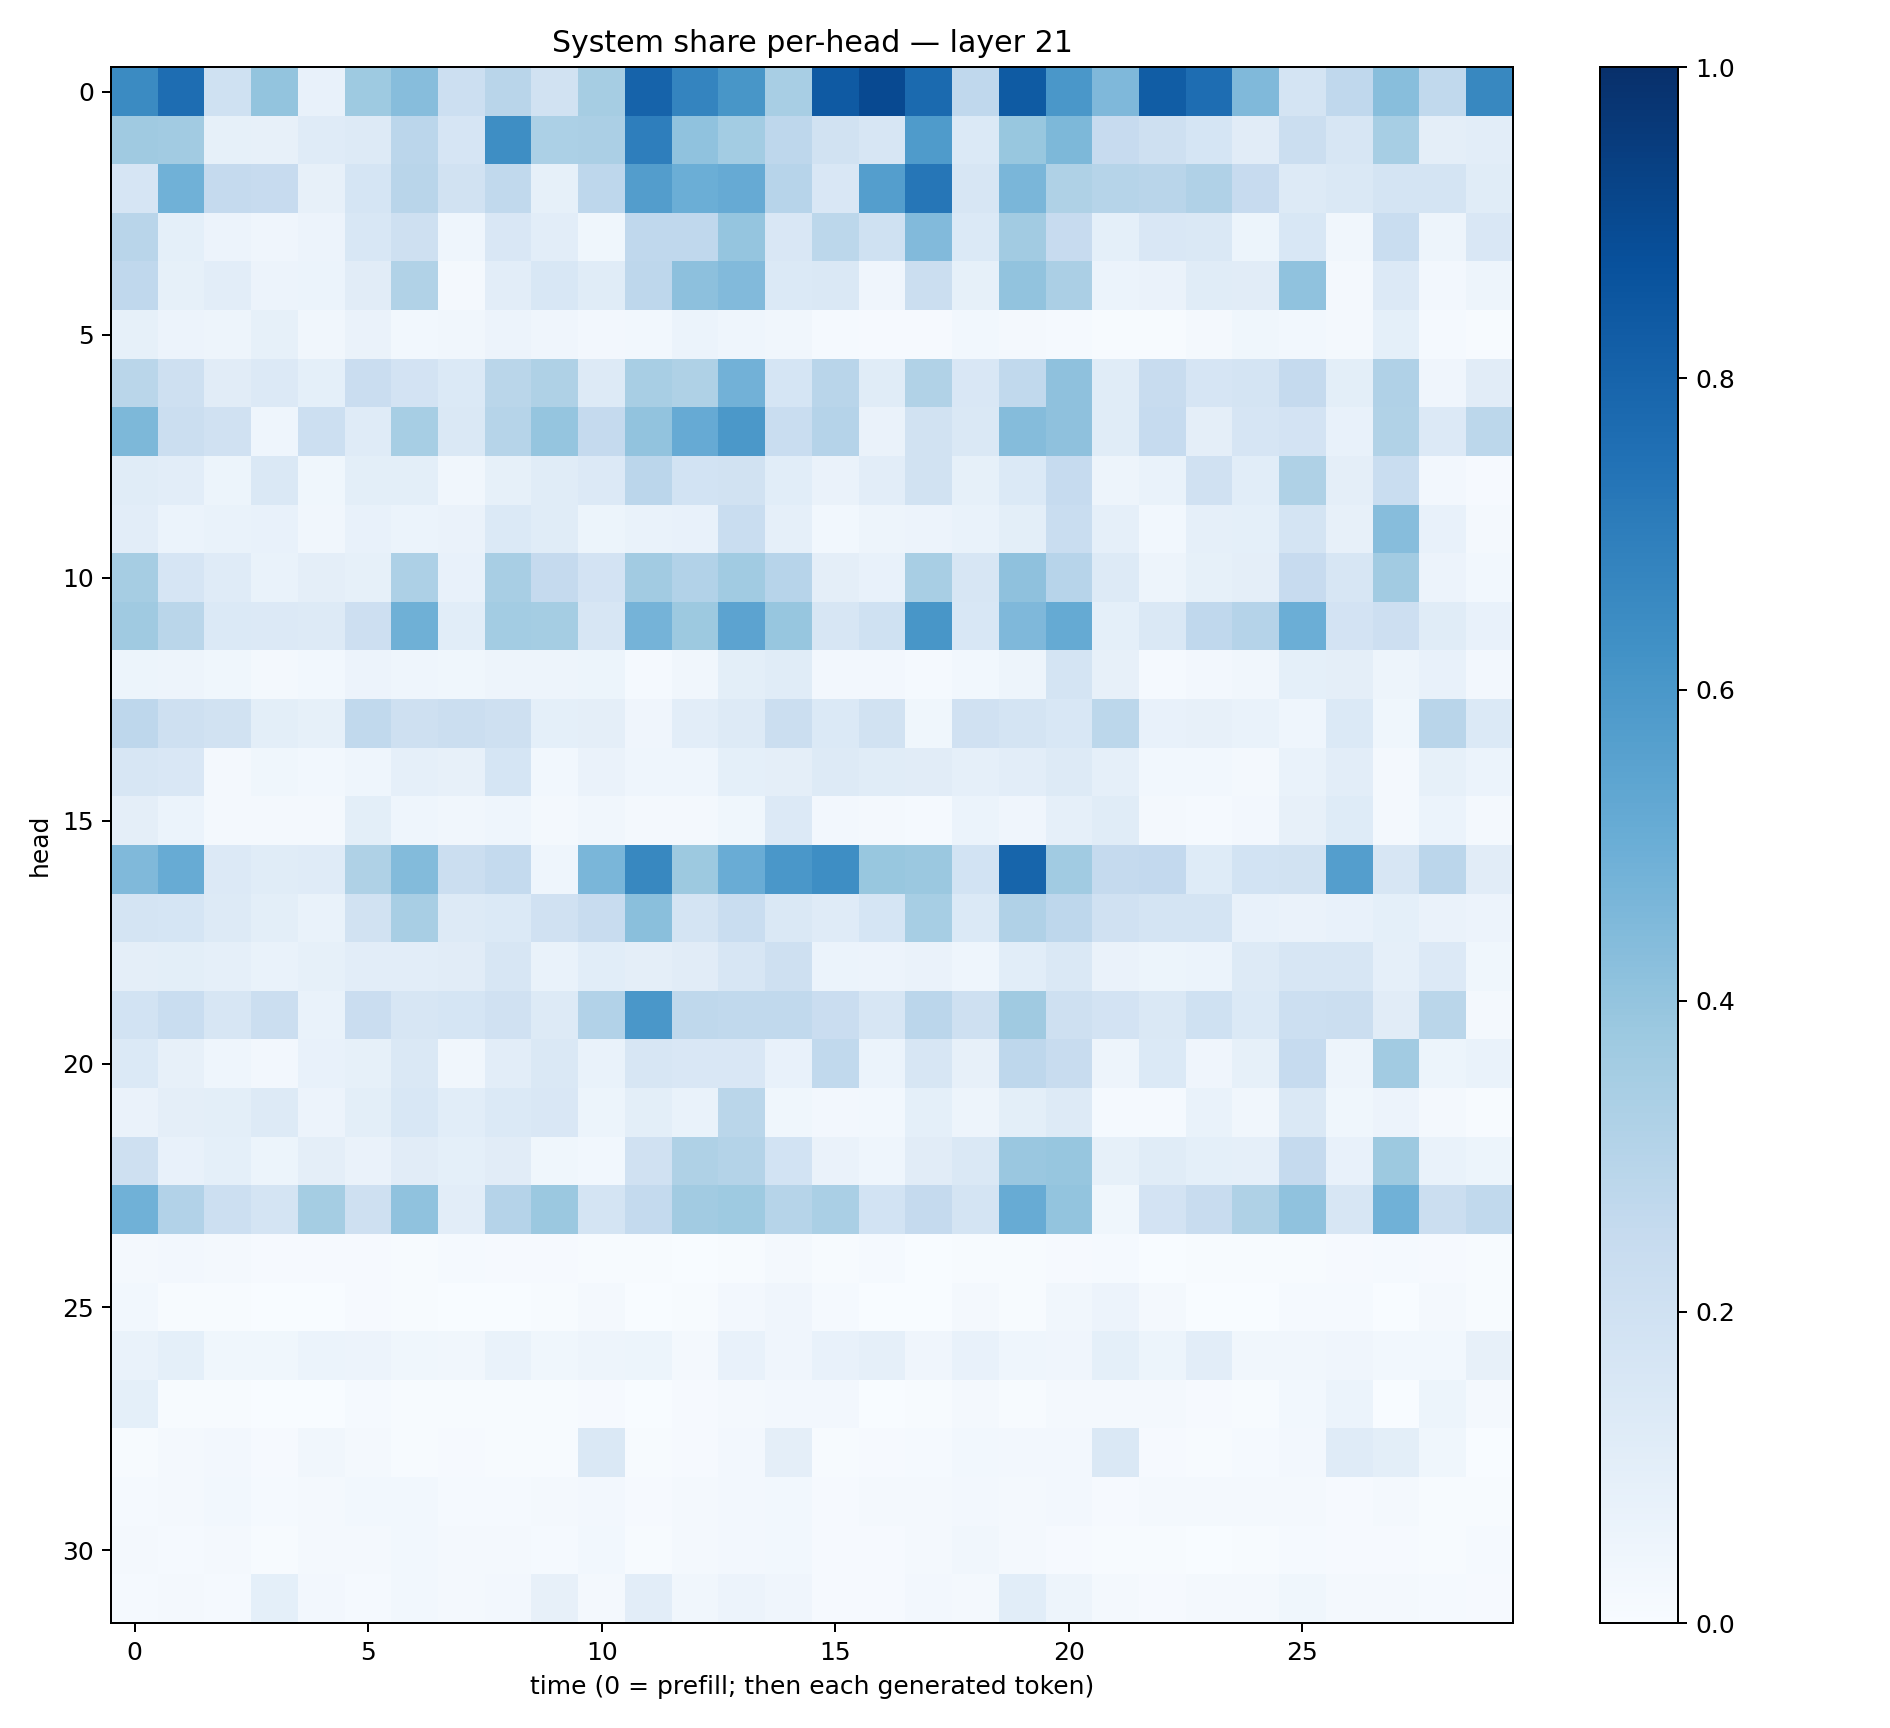

The table this chart was drawn from, first rows:
0.64988774, 0.7637174, 0.20219597, 0.3987059, 0.07209618, 0.3720909, 0.4310946, 0.21539275, 0.29216352, 0.19077994, 0.35032457, 0.80112594, 0.6752624, 0.6021183, 0.34204823, 0.8380183, 0.90102345, 0.7750657, 0.2667636, 0.83417386, 0.5979709, 0.45142266, 0.8263279, 0.76300895
0.3685, 0.3627, 0.08294, 0.07842, 0.1206, 0.1291, 0.283, 0.1664, 0.64, 0.331, 0.3338, 0.6968, 0.4072, 0.3558, 0.2747, 0.1876, 0.1592, 0.5829, 0.1392, 0.3902, 0.4551, 0.2427, 0.2084, 0.1681
0.1674, 0.4856, 0.2526, 0.244, 0.07826, 0.1686, 0.2913, 0.1893, 0.2638, 0.08533, 0.2748, 0.5727, 0.498, 0.5134, 0.2961, 0.1521, 0.5702, 0.7266, 0.1589, 0.4643, 0.3215, 0.2982, 0.2926, 0.3179
0.2909, 0.09223, 0.05723, 0.03948, 0.05596, 0.1539, 0.2048, 0.04345, 0.1517, 0.1033, 0.03796, 0.2677, 0.2657, 0.3951, 0.1488, 0.2809, 0.2001, 0.4437, 0.1384, 0.3605, 0.2435, 0.09031, 0.1504, 0.1422
0.2681, 0.08448, 0.1042, 0.05629, 0.06127, 0.1116, 0.315, 0.01998, 0.1054, 0.1553, 0.1165, 0.2749, 0.4148, 0.4448, 0.1393, 0.1473, 0.03994, 0.2246, 0.08314, 0.403, 0.3351, 0.05922, 0.06585, 0.1149
0.08228, 0.05612, 0.05066, 0.08289, 0.03204, 0.06525, 0.02892, 0.03266, 0.05655, 0.04227, 0.0258, 0.03053, 0.06144, 0.04604, 0.032, 0.01338, 0.008539, 0.009945, 0.02822, 0.01756, 0.01467, 0.004899, 0.006449, 0.02169
0.2888, 0.21, 0.1129, 0.1336, 0.09324, 0.227, 0.1805, 0.1406, 0.2874, 0.3233, 0.128, 0.3424, 0.3231, 0.482, 0.1697, 0.2919, 0.1146, 0.3155, 0.1494, 0.2656, 0.414, 0.1138, 0.242, 0.1649
0.4551, 0.2194, 0.1977, 0.0461, 0.2187, 0.1198, 0.344, 0.1417, 0.2971, 0.3976, 0.2535, 0.4057, 0.5155, 0.5974, 0.2317, 0.3032, 0.06364, 0.19, 0.145, 0.4375, 0.4133, 0.1159, 0.2481, 0.09435
0.1141, 0.1023, 0.05127, 0.142, 0.03713, 0.09809, 0.1012, 0.03153, 0.08581, 0.1164, 0.1338, 0.2849, 0.185, 0.1899, 0.1088, 0.06286, 0.1033, 0.1901, 0.08519, 0.1403, 0.2467, 0.04926, 0.06831, 0.1988
0.1052, 0.06001, 0.06992, 0.07651, 0.03382, 0.07097, 0.06207, 0.06533, 0.1392, 0.1147, 0.05098, 0.0668, 0.07116, 0.233, 0.08621, 0.03092, 0.0496, 0.05501, 0.06886, 0.09836, 0.2333, 0.08811, 0.02981, 0.08776
0.3486, 0.1666, 0.1191, 0.06745, 0.09471, 0.08417, 0.3278, 0.07503, 0.3424, 0.2515, 0.1811, 0.3623, 0.3122, 0.3633, 0.2948, 0.09436, 0.07202, 0.3424, 0.1589, 0.4114, 0.2964, 0.1271, 0.04989, 0.08329
0.3674, 0.2852, 0.137, 0.1353, 0.1313, 0.2119, 0.4912, 0.1077, 0.3571, 0.3523, 0.1607, 0.4734, 0.3763, 0.5458, 0.3934, 0.1632, 0.2013, 0.6049, 0.154, 0.4504, 0.5178, 0.09337, 0.1451, 0.2684
0.053, 0.04872, 0.03725, 0.01916, 0.02895, 0.05579, 0.04414, 0.03754, 0.04778, 0.04722, 0.05198, 0.01431, 0.03366, 0.0998, 0.1139, 0.02726, 0.02676, 0.0155, 0.02947, 0.04988, 0.1792, 0.08117, 0.0135, 0.02502
0.2765, 0.2032, 0.189, 0.09859, 0.08448, 0.264, 0.2092, 0.2221, 0.2069, 0.09054, 0.09755, 0.04053, 0.1025, 0.1316, 0.2256, 0.1405, 0.1879, 0.03867, 0.1968, 0.1756, 0.1532, 0.2777, 0.07047, 0.08166
0.1603, 0.1504, 0.02206, 0.03565, 0.02987, 0.04603, 0.08715, 0.08063, 0.1698, 0.0305, 0.06578, 0.04421, 0.04513, 0.09341, 0.09577, 0.1316, 0.1163, 0.1112, 0.08633, 0.1051, 0.1259, 0.08606, 0.03063, 0.02761
0.09564, 0.06115, 0.01818, 0.01976, 0.019, 0.09842, 0.04392, 0.03439, 0.04468, 0.01705, 0.03402, 0.01825, 0.01816, 0.03722, 0.1338, 0.02586, 0.01925, 0.0132, 0.05954, 0.03949, 0.08651, 0.1161, 0.01705, 0.01501
0.449, 0.5116, 0.136, 0.1137, 0.1188, 0.3216, 0.4394, 0.2188, 0.257, 0.04454, 0.4625, 0.6619, 0.3769, 0.5045, 0.601, 0.6388, 0.3872, 0.3803, 0.1838, 0.794, 0.3636, 0.2523, 0.2597, 0.1221
0.1752, 0.168, 0.1323, 0.09825, 0.06683, 0.1895, 0.3421, 0.127, 0.1378, 0.198, 0.2386, 0.4251, 0.1747, 0.2323, 0.1433, 0.1188, 0.1683, 0.3452, 0.1403, 0.3192, 0.2757, 0.1965, 0.1723, 0.1738
0.09421, 0.09857, 0.08603, 0.06748, 0.0853, 0.1047, 0.105, 0.1122, 0.1638, 0.06737, 0.1057, 0.096, 0.1096, 0.1588, 0.2053, 0.06245, 0.05565, 0.06588, 0.04325, 0.1086, 0.1418, 0.06446, 0.05078, 0.06051
0.1868, 0.2308, 0.1629, 0.2249, 0.06675, 0.2287, 0.1605, 0.1717, 0.1963, 0.1286, 0.3114, 0.601, 0.2711, 0.2636, 0.2653, 0.2293, 0.1601, 0.2833, 0.2035, 0.3676, 0.2055, 0.1801, 0.1482, 0.2005
0.1374, 0.0799, 0.04641, 0.02425, 0.07041, 0.08479, 0.1419, 0.03424, 0.1025, 0.141, 0.06899, 0.1601, 0.1515, 0.1494, 0.07075, 0.2648, 0.05888, 0.159, 0.07836, 0.2748, 0.2378, 0.04843, 0.1371, 0.04114
0.06447, 0.09483, 0.09919, 0.127, 0.05692, 0.1001, 0.1539, 0.1087, 0.139, 0.1487, 0.05123, 0.09798, 0.06796, 0.2879, 0.03859, 0.02625, 0.0281, 0.09207, 0.05014, 0.09911, 0.1274, 0.01238, 0.01451, 0.06963
0.2082, 0.07483, 0.09245, 0.05367, 0.09564, 0.06381, 0.113, 0.0902, 0.1131, 0.03844, 0.02748, 0.1979, 0.3204, 0.3077, 0.1844, 0.06573, 0.04315, 0.1114, 0.144, 0.3851, 0.3912, 0.08224, 0.1149, 0.09233
0.4851, 0.3118, 0.2157, 0.177, 0.3552, 0.2084, 0.41, 0.105, 0.3026, 0.3811, 0.1722, 0.2573, 0.3596, 0.3731, 0.2982, 0.3398, 0.1851, 0.252, 0.1731, 0.5091, 0.4016, 0.03556, 0.1829, 0.2362
0.02086, 0.02506, 0.01619, 0.009139, 0.01003, 0.009174, 0.007715, 0.01272, 0.008169, 0.008353, 0.004349, 0.004989, 0.003521, 0.007135, 0.01611, 0.004044, 0.0149, 0.002882, 0.007718, 0.005942, 0.01148, 0.01259, 0.003035, 0.004008
0.02969, 0.006396, 0.006696, 0.003073, 0.002931, 0.0105, 0.007025, 0.001774, 0.002402, 0.004886, 0.01616, 0.001917, 0.005876, 0.02716, 0.04152, 0.01527, 0.002639, 0.002791, 0.02079, 0.005409, 0.03155, 0.05733, 0.01963, 0.001097
0.06924, 0.09211, 0.0359, 0.03818, 0.05876, 0.0574, 0.03617, 0.03182, 0.06749, 0.03708, 0.05071, 0.05112, 0.02029, 0.07113, 0.04016, 0.07273, 0.08663, 0.0421, 0.0731, 0.04463, 0.04122, 0.09287, 0.05207, 0.1018
0.09115, 0.007264, 0.005117, 0.001756, 0.00325, 0.01404, 0.007544, 0.00407, 0.004526, 0.004929, 0.01043, 0.001985, 0.008635, 0.01992, 0.02547, 0.02604, 0.002339, 0.006931, 0.01968, 0.00456, 0.01796, 0.02156, 0.02012, 0.008661
0.005527, 0.01756, 0.02701, 0.008094, 0.03223, 0.02268, 0.006085, 0.01123, 0.006048, 0.007327, 0.1462, 0.00412, 0.01018, 0.02538, 0.09471, 0.004686, 0.00848, 0.01532, 0.02771, 0.02436, 0.02548, 0.1417, 0.01033, 0.00761
0.01509, 0.02312, 0.0277, 0.01398, 0.01831, 0.03119, 0.03002, 0.01496, 0.01249, 0.01769, 0.02446, 0.009626, 0.01791, 0.02646, 0.02937, 0.01046, 0.02106, 0.0175, 0.0256, 0.01765, 0.02653, 0.01047, 0.0193, 0.02095
0.01858, 0.01249, 0.01629, 0.005236, 0.01859, 0.02333, 0.02737, 0.01746, 0.01615, 0.01548, 0.02751, 0.006425, 0.02072, 0.02448, 0.02959, 0.007898, 0.008062, 0.01653, 0.03433, 0.02297, 0.01013, 0.006595, 0.006174, 0.003279
0.01201, 0.0225, 0.01327, 0.09302, 0.02551, 0.01357, 0.0287, 0.01794, 0.02561, 0.08127, 0.02048, 0.1024, 0.03467, 0.05588, 0.03935, 0.008637, 0.01129, 0.02612, 0.01793, 0.1059, 0.05063, 0.01808, 0.008901, 0.01912
